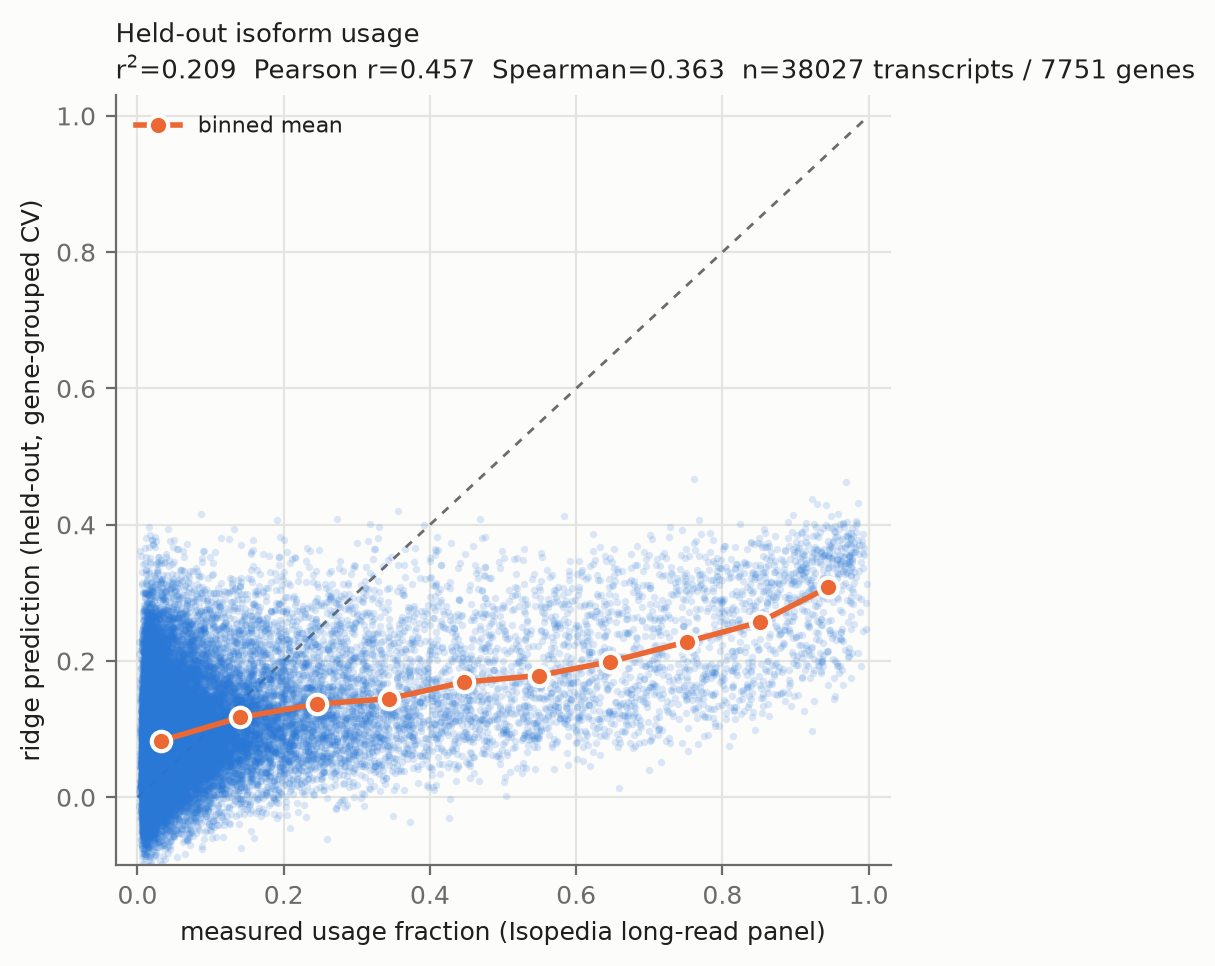

Values plotted in this chart, from the file beside it:
transcript_id, gene_name, measured, ridge_heldout
ENST00000927064.1, YEATS2, 0.01789, 0.0898
ENST00000927065.1, YEATS2, 0.01803, 0.07426
ENST00000927068.1, YEATS2, 0.02223, 0.05477
ENST00000927067.1, YEATS2, 0.04024, 0.07977
ENST00000468850.1, YEATS2, 0.03034, 0.03381
ENST00000884735.1, YEATS2, 0.02083, 0.06986
ENST00000927066.1, YEATS2, 0.09965, 0.1632
ENST00000884734.1, YEATS2, 0.01726, 0.08863
ENST00000550726.5, RBMS2, 0.06571, 0.1086
ENST00000262031.10, RBMS2, 0.8443, 0.2743
ENST00000826165.1, LINC01705, 0.02199, 0.06372
ENST00000715677.1, LINC01705, 0.008902, 0.1841
ENST00000826169.1, LINC01705, 0.02366, 0.07327
ENST00000433576.6, LINC01705, 0.04822, 0.07545
ENST00000826167.1, LINC01705, 0.03646, 0.07905
ENST00000826171.1, LINC01705, 0.01642, 0.09085
ENST00000826174.1, LINC01705, 0.01794, 0.0458
ENST00000912207.1, MICALL2, 0.01921, 0.07598
ENST00000467394.5, MICALL2, 0.09185, 0.08272
ENST00000873416.1, MICALL2, 0.05043, 0.08957
ENST00000479007.5, MICALL2, 0.1001, 0.08369
ENST00000873415.1, MICALL2, 0.009685, 0.08245
ENST00000471899.5, MICALL2, 0.01678, 0.06166
ENST00000471021.1, SPATA17, 0.1056, 0.1515
ENST00000905764.1, SPATA17, 0.03684, 0.1543
ENST00000959044.1, CTIF, 0.0193, 0.1236
ENST00000959043.1, CTIF, 0.01061, 0.1049
ENST00000548479.1, DGKA, 0.01017, 0.05692
ENST00000549079.6, DGKA, 0.1776, 0.07144
ENST00000548491.1, DGKA, 0.04179, 0.1212
ENST00000761788.1, PDE4DIPP6, 0.01487, -0.009541
ENST00000761871.1, PDE4DIPP6, 0.02243, 0.0004962
ENST00000761857.1, PDE4DIPP6, 0.01616, -0.04219
ENST00000761806.1, PDE4DIPP6, 0.01036, -0.02101
ENST00000761884.1, PDE4DIPP6, 0.064, -0.04065
ENST00000761878.1, PDE4DIPP6, 0.08811, -0.07143
ENST00000761841.1, PDE4DIPP6, 0.006159, -0.005205
ENST00000761870.1, PDE4DIPP6, 0.05975, -0.02054
ENST00000761831.1, PDE4DIPP6, 0.0104, -0.03762
ENST00000761790.1, PDE4DIPP6, 0.01921, -0.006646
ENST00000761805.1, PDE4DIPP6, 0.00875, -0.0392
ENST00000761869.1, PDE4DIPP6, 0.06621, -0.03091
ENST00000761800.1, PDE4DIPP6, 0.01627, -0.02086
ENST00000761803.1, PDE4DIPP6, 0.01057, -0.0301
ENST00000761815.1, PDE4DIPP6, 0.02589, 0.104
ENST00000761799.1, PDE4DIPP6, 0.01038, -0.03196
ENST00000761796.1, PDE4DIPP6, 0.008491, -0.01054
ENST00000761808.1, PDE4DIPP6, 0.01737, -0.03307
ENST00000761844.1, PDE4DIPP6, 0.009046, 0.009666
ENST00000761817.1, PDE4DIPP6, 0.01386, -0.02518
ENST00000761873.1, PDE4DIPP6, 0.03179, -0.02185
ENST00000761823.1, PDE4DIPP6, 0.007931, -0.03236
ENST00000761882.1, PDE4DIPP6, 0.03075, -0.003586
ENST00000761827.1, PDE4DIPP6, 0.008564, -0.03742
ENST00000761797.1, PDE4DIPP6, 0.01314, -0.02581
ENST00000761791.1, PDE4DIPP6, 0.03591, -0.01563
ENST00000761809.1, PDE4DIPP6, 0.02725, -0.02662
ENST00000555886.5, TCL1A, 0.01609, 0.1562
ENST00000556156.1, TCL1A, 0.02143, 0.138
ENST00000366926.4, SLC30A10, 0.4091, 0.3818
... 37,967 more rows
